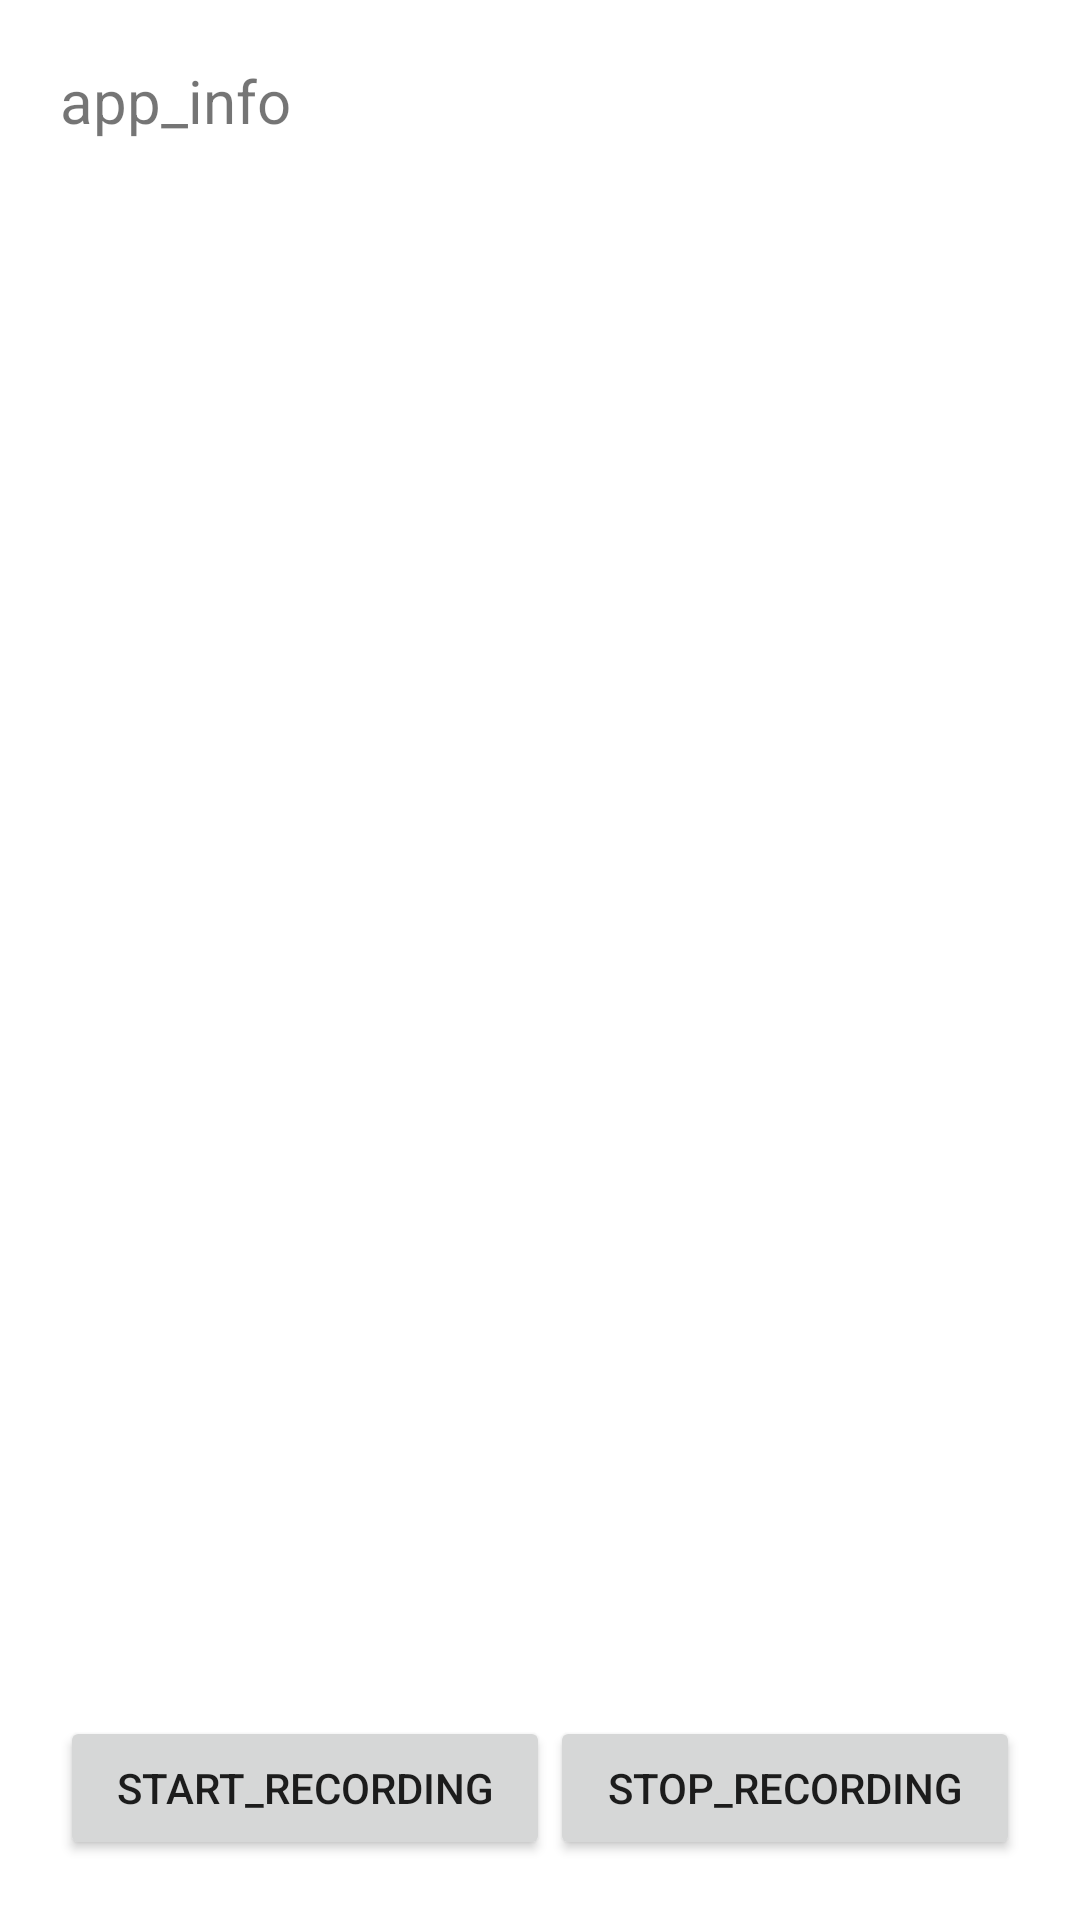

The Android layout XML behind this screen, and the referenced resources:
<!-- AndroidManifest.xml: application theme Theme.VoxisApp -->
<!-- res/layout/activity_record.xml -->
<?xml version="1.0" encoding="utf-8"?>
<LinearLayout xmlns:android="http://schemas.android.com/apk/res/android"
    android:orientation="vertical"
    android:layout_width="fill_parent"
    android:layout_height="fill_parent"
    android:padding="20dip">

    <ImageView
        android:layout_width="fill_parent"
        android:layout_height="wrap_content"
        android:src="@drawable/ic_launcher_background"
        android:scaleType="fitCenter"/>

    <TextView
        android:layout_width="fill_parent"
        android:layout_height="wrap_content"
        android:text="app_info"
        android:layout_weight="1.0"
        android:textSize="20dip"/>

    <LinearLayout
        android:orientation="horizontal"
        android:layout_width="fill_parent"
        android:layout_height="wrap_content">

        <Button
            android:layout_width="wrap_content"
            android:layout_height="wrap_content"
            android:id="@+id/btnStart"
            android:text="start_recording"
            android:layout_weight="1.0"/>

        <Button
            android:layout_width="wrap_content"
            android:layout_height="wrap_content"
            android:id="@+id/btnStop"
            android:text="stop_recording"
            android:layout_weight="1.0"/>
    </LinearLayout>
</LinearLayout>
<!-- resources referenced by this layout -->
<resources>
  <style name="Theme.VoxisApp" parent="Theme.MaterialComponents.DayNight.DarkActionBar">
          
          <item name="colorPrimary">@color/axis_red</item>
          <item name="colorPrimaryVariant">@color/axis_red</item>
          <item name="colorOnPrimary">@color/axis_red</item>
          
          <item name="colorSecondary">@color/axis_red</item>
          <item name="colorSecondaryVariant">@color/axis_red</item>
          <item name="colorOnSecondary">@color/axis_red</item>
          
          <item name="android:statusBarColor" tools:targetApi="l">?attr/colorPrimaryVariant</item>
          
      </style>
  <color name="axis_red">#EB1165</color>
</resources>
